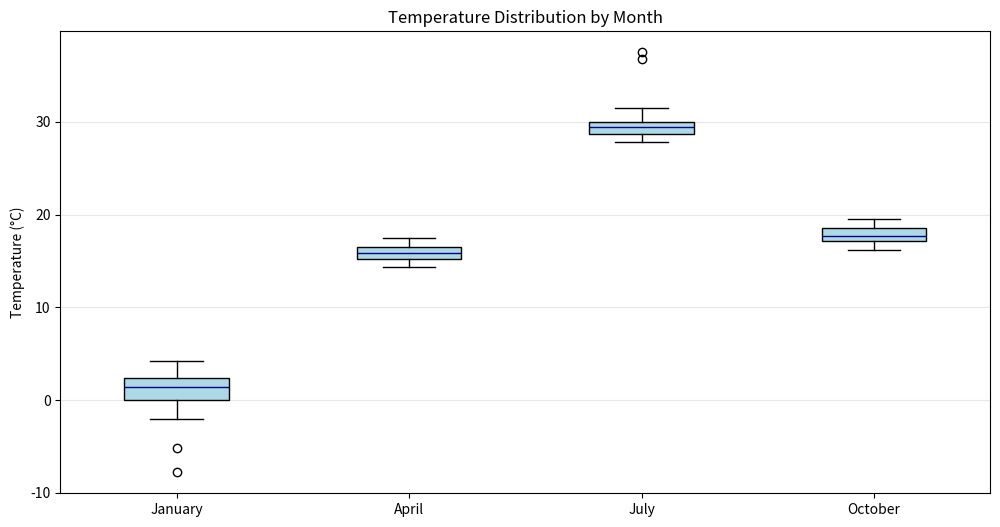
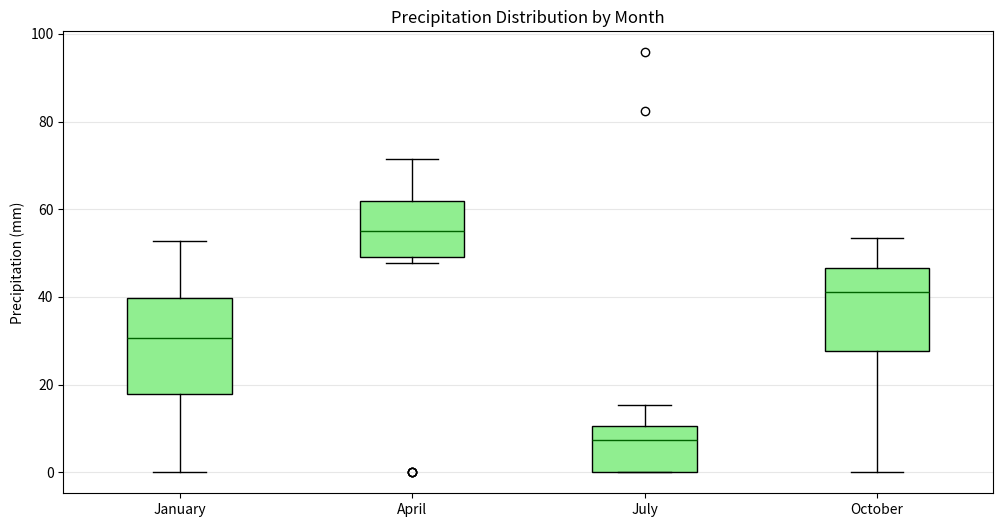
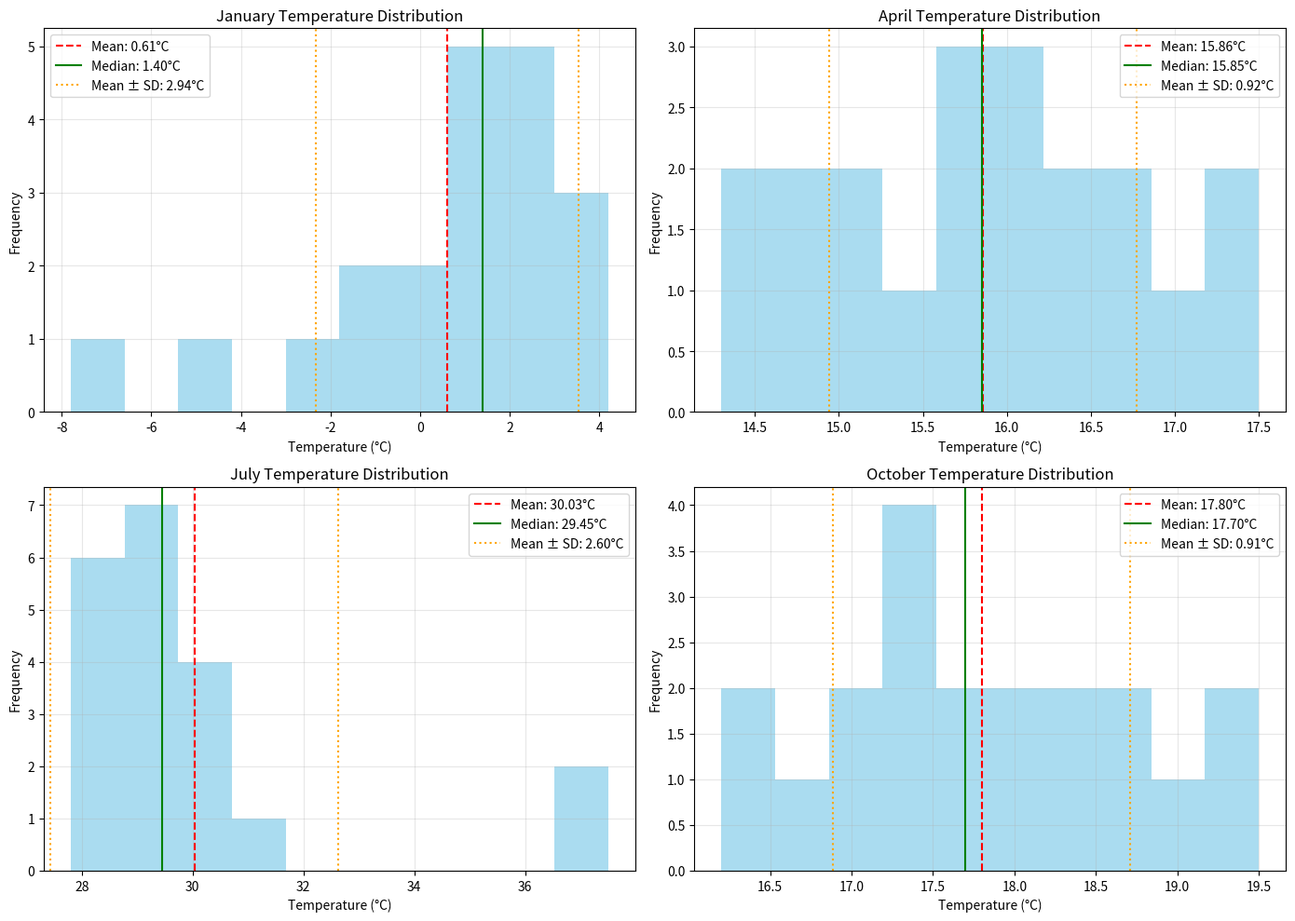
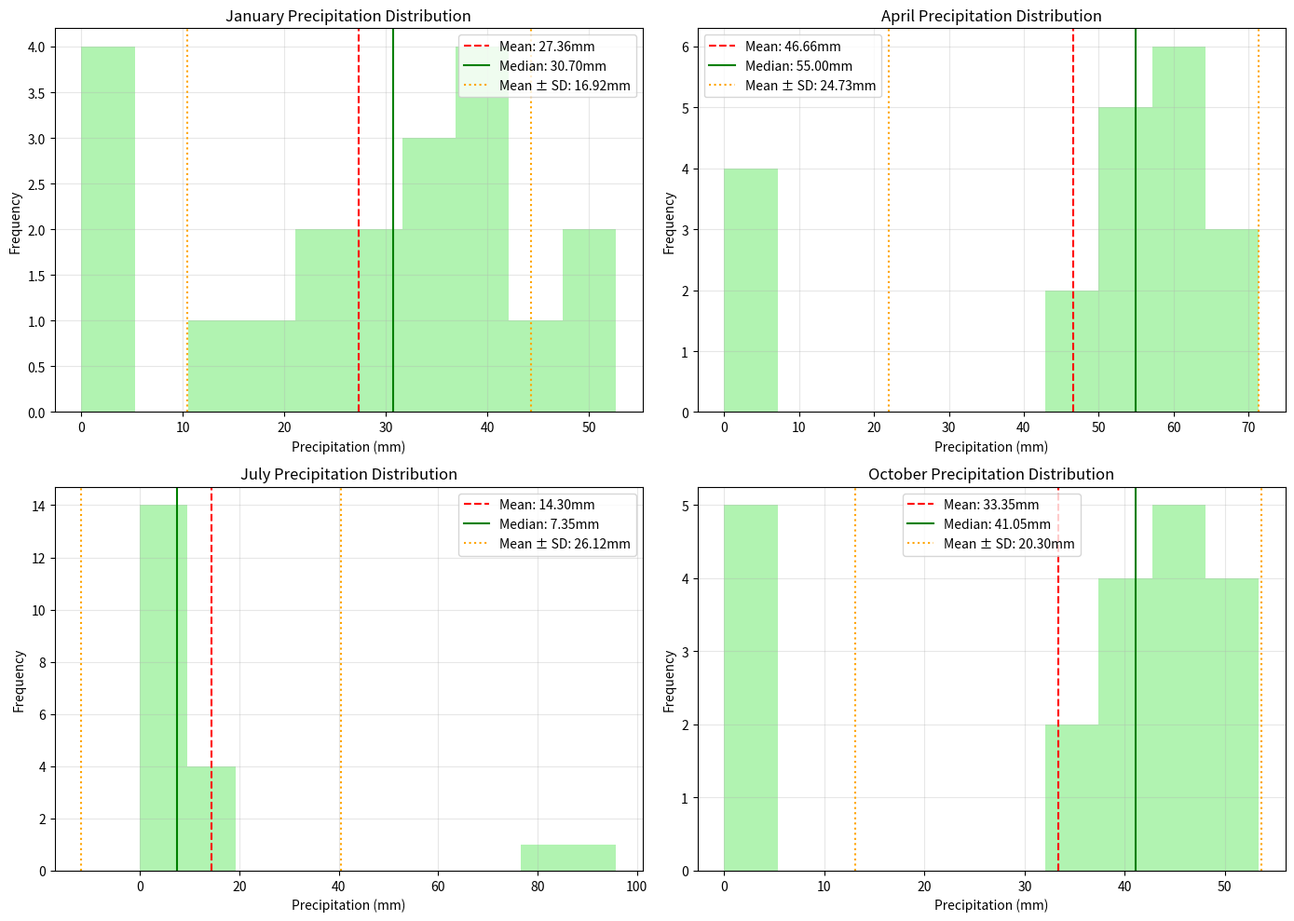

Here is the Python script that generated these plots, in order: (Note: this script raises an exception after producing the figures.)
# Dispersion Analysis - ANSWER KEY
# ===============================

import numpy as np
import pandas as pd
import matplotlib.pyplot as plt
from scipy import stats

# Sample monthly temperature data for a city (°C)
monthly_temps = {
    'January': [2.3, 1.5, 0.8, -5.2, 3.1, -7.8, 2.9, 1.7, 0.5, -2.1, 
                1.3, 2.5, 1.1, -0.9, 3.4, 2.2, 1.8, 0.3, -1.5, 4.2],
    'April': [15.2, 16.8, 14.5, 15.9, 17.2, 16.3, 15.7, 14.9, 16.1, 17.5, 
              15.3, 16.5, 14.7, 15.8, 16.9, 15.1, 16.2, 15.6, 14.3, 16.7],
    'July': [28.5, 29.1, 27.8, 30.2, 29.4, 31.5, 28.9, 29.7, 28.2, 29.9, 
             36.8, 28.7, 29.5, 27.9, 30.3, 29.2, 28.1, 29.8, 37.5, 29.6],
    'October': [18.1, 17.5, 19.2, 17.8, 16.9, 18.7, 17.3, 18.9, 16.5, 17.1, 
                18.5, 16.8, 17.6, 19.5, 18.3, 17.4, 16.2, 17.9, 18.6, 17.2]
}

# Sample precipitation data for the same months (mm)
monthly_precip = {
    'January': [35.2, 42.1, 0.0, 28.5, 15.3, 52.7, 0.0, 31.8, 45.2, 22.6, 
                39.4, 0.0, 18.7, 25.3, 48.9, 37.1, 0.0, 29.6, 33.5, 41.2],
    'April': [62.5, 58.2, 71.4, 0.0, 53.7, 47.8, 59.6, 0.0, 66.3, 49.5, 
              55.8, 61.7, 52.9, 0.0, 57.3, 63.4, 50.1, 68.9, 54.2, 0.0],
    'July': [10.2, 0.0, 5.7, 15.3, 0.0, 8.9, 12.5, 0.0, 7.6, 4.8, 
             82.5, 0.0, 6.3, 11.7, 0.0, 9.4, 7.1, 0.0, 95.8, 8.2],
    'October': [43.7, 39.5, 0.0, 46.2, 50.8, 0.0, 37.1, 44.6, 52.3, 0.0, 
                41.9, 47.5, 36.8, 0.0, 48.9, 53.4, 0.0, 40.2, 45.7, 38.3]
}

# Create DataFrames for each dataset
temp_df = pd.DataFrame(monthly_temps)
precipitation_df = pd.DataFrame(monthly_precip)

print("Temperature data (first 5 rows):")
print(temp_df.head())

print("\nPrecipitation data (first 5 rows):")
print(precipitation_df.head())

# Calculate basic dispersion measures for each month's temperature
temp_range = {}
temp_variance = {}
temp_std = {}
temp_iqr = {}

for month in monthly_temps.keys():
    temp_range[month] = max(monthly_temps[month]) - min(monthly_temps[month])
    temp_variance[month] = np.var(monthly_temps[month], ddof=1)
    temp_std[month] = np.std(monthly_temps[month], ddof=1)
    q1 = np.percentile(monthly_temps[month], 25)
    q3 = np.percentile(monthly_temps[month], 75)
    temp_iqr[month] = q3 - q1

# Create a summary table of all dispersion measures for temperature
temp_dispersion = pd.DataFrame({
    'Range': temp_range,
    'Variance': temp_variance,
    'Standard Deviation': temp_std,
    'IQR': temp_iqr
})

# Format to 2 decimal places
temp_dispersion = temp_dispersion.round(2)
print("\nTemperature Dispersion Measures:")
print(temp_dispersion)

# Calculate the coefficient of variation (CV) for temperature
# CV = (standard deviation / mean) * 100
temp_cv = {}
for month in monthly_temps.keys():
    mean = np.mean(monthly_temps[month])
    temp_cv[month] = (temp_std[month] / mean) * 100

temp_dispersion['CV (%)'] = pd.Series(temp_cv).round(2)
print("\nTemperature Dispersion with Coefficient of Variation:")
print(temp_dispersion)

# Calculate the same dispersion measures for precipitation data
precip_range = {}
precip_variance = {}
precip_std = {}
precip_iqr = {}
precip_cv = {}

for month in monthly_precip.keys():
    precip_range[month] = max(monthly_precip[month]) - min(monthly_precip[month])
    precip_variance[month] = np.var(monthly_precip[month], ddof=1)
    precip_std[month] = np.std(monthly_precip[month], ddof=1)
    q1 = np.percentile(monthly_precip[month], 25)
    q3 = np.percentile(monthly_precip[month], 75)
    precip_iqr[month] = q3 - q1
    
    # Calculate CV, handling the case of zero mean
    mean = np.mean(monthly_precip[month])
    if mean != 0:
        precip_cv[month] = (precip_std[month] / mean) * 100
    else:
        precip_cv[month] = float('inf')  # Infinite CV if mean is zero

# Create a summary table for precipitation
precip_dispersion = pd.DataFrame({
    'Range': precip_range,
    'Variance': precip_variance,
    'Standard Deviation': precip_std,
    'IQR': precip_iqr,
    'CV (%)': precip_cv
})

# Format to 2 decimal places
precip_dispersion = precip_dispersion.round(2)
print("\nPrecipitation Dispersion Measures:")
print(precip_dispersion)

# Visualize the dispersion of temperature data with box plots
plt.figure(figsize=(12, 6))
plt.boxplot([monthly_temps[month] for month in monthly_temps.keys()], 
           labels=monthly_temps.keys(), patch_artist=True,
           boxprops=dict(facecolor='lightblue'),
           medianprops=dict(color='navy'))

plt.title('Temperature Distribution by Month')
plt.ylabel('Temperature (°C)')
plt.grid(axis='y', alpha=0.3)
plt.savefig('temperature_boxplot.png')
plt.close()
print("\nTemperature boxplot saved as 'temperature_boxplot.png'")

# Visualize the dispersion of precipitation data with box plots
plt.figure(figsize=(12, 6))
plt.boxplot([monthly_precip[month] for month in monthly_precip.keys()], 
           labels=monthly_precip.keys(), patch_artist=True,
           boxprops=dict(facecolor='lightgreen'),
           medianprops=dict(color='darkgreen'))

plt.title('Precipitation Distribution by Month')
plt.ylabel('Precipitation (mm)')
plt.grid(axis='y', alpha=0.3)
plt.savefig('precipitation_boxplot.png')
plt.close()
print("\nPrecipitation boxplot saved as 'precipitation_boxplot.png'")

# Create histograms for temperature data
fig, axes = plt.subplots(2, 2, figsize=(14, 10))
axes = axes.flatten()

for i, month in enumerate(monthly_temps.keys()):
    axes[i].hist(monthly_temps[month], bins=10, alpha=0.7, color='skyblue')
    axes[i].axvline(np.mean(monthly_temps[month]), color='red', linestyle='--', 
                   label=f'Mean: {np.mean(monthly_temps[month]):.2f}°C')
    axes[i].axvline(np.median(monthly_temps[month]), color='green', linestyle='-', 
                   label=f'Median: {np.median(monthly_temps[month]):.2f}°C')
    
    # Add standard deviation markers
    mean = np.mean(monthly_temps[month])
    std = np.std(monthly_temps[month], ddof=1)
    axes[i].axvline(mean + std, color='orange', linestyle=':', 
                   label=f'Mean ± SD: {std:.2f}°C')
    axes[i].axvline(mean - std, color='orange', linestyle=':')
    
    axes[i].set_title(f'{month} Temperature Distribution')
    axes[i].set_xlabel('Temperature (°C)')
    axes[i].set_ylabel('Frequency')
    axes[i].legend()
    axes[i].grid(alpha=0.3)

plt.tight_layout()
plt.savefig('temperature_histograms.png')
plt.close()
print("\nTemperature histograms saved as 'temperature_histograms.png'")

# Create histograms for precipitation data
fig, axes = plt.subplots(2, 2, figsize=(14, 10))
axes = axes.flatten()

for i, month in enumerate(monthly_precip.keys()):
    axes[i].hist(monthly_precip[month], bins=10, alpha=0.7, color='lightgreen')
    axes[i].axvline(np.mean(monthly_precip[month]), color='red', linestyle='--', 
                   label=f'Mean: {np.mean(monthly_precip[month]):.2f}mm')
    axes[i].axvline(np.median(monthly_precip[month]), color='green', linestyle='-', 
                   label=f'Median: {np.median(monthly_precip[month]):.2f}mm')
    
    # Add standard deviation markers
    mean = np.mean(monthly_precip[month])
    std = np.std(monthly_precip[month], ddof=1)
    axes[i].axvline(mean + std, color='orange', linestyle=':', 
                   label=f'Mean ± SD: {std:.2f}mm')
    axes[i].axvline(mean - std, color='orange', linestyle=':')
    
    axes[i].set_title(f'{month} Precipitation Distribution')
    axes[i].set_xlabel('Precipitation (mm)')
    axes[i].set_ylabel('Frequency')
    axes[i].legend()
    axes[i].grid(alpha=0.3)

plt.tight_layout()
plt.savefig('precipitation_histograms.png')
plt.close()
print("\nPrecipitation histograms saved as 'precipitation_histograms.png'")

# Detect temperature outliers using the IQR method
temp_outliers_iqr = {}

for month in monthly_temps.keys():
    q1 = np.percentile(monthly_temps[month], 25)
    q3 = np.percentile(monthly_temps[month], 75)
    iqr = q3 - q1
    
    lower_bound = q1 - 1.5 * iqr
    upper_bound = q3 + 1.5 * iqr
    
    outliers = [temp for temp in monthly_temps[month] 
                if temp < lower_bound or temp > upper_bound]
    
    temp_outliers_iqr[month] = outliers

print("\nTemperature Outliers (IQR Method):")
for month, outliers in temp_outliers_iqr.items():
    if outliers:
        print(f"{month}: {outliers}")
    else:
        print(f"{month}: No outliers detected")

# Detect temperature outliers using the Z-score method
temp_outliers_zscore = {}

for month in monthly_temps.keys():
    z_scores = stats.zscore(monthly_temps[month])
    outlier_indices = np.where(np.abs(z_scores) > 3)[0]
    outliers = [monthly_temps[month][i] for i in outlier_indices]
    
    temp_outliers_zscore[month] = outliers

print("\nTemperature Outliers (Z-Score Method):")
for month, outliers in temp_outliers_zscore.items():
    if outliers:
        print(f"{month}: {outliers}")
    else:
        print(f"{month}: No outliers detected")

# Compare the outliers detected by each method
print("\nComparison of Outlier Detection Methods:")
for month in monthly_temps.keys():
    iqr_set = set(temp_outliers_iqr[month])
    z_set = set(temp_outliers_zscore[month])
    
    common = iqr_set.intersection(z_set)
    only_iqr = iqr_set - z_set
    only_z = z_set - iqr_set
    
    print(f"\n{month}:")
    print(f"  Detected by both methods: {common}")
    print(f"  Detected only by IQR method: {only_iqr}")
    print(f"  Detected only by Z-score method: {only_z}")

# Detect precipitation outliers (using both methods)
precip_outliers_iqr = {}
precip_outliers_zscore = {}

for month in monthly_precip.keys():
    # IQR method
    q1 = np.percentile(monthly_precip[month], 25)
    q3 = np.percentile(monthly_precip[month], 75)
    iqr = q3 - q1
    
    lower_bound = q1 - 1.5 * iqr
    upper_bound = q3 + 1.5 * iqr
    
    outliers = [precip for precip in monthly_precip[month] 
                if precip < lower_bound or precip > upper_bound]
    
    precip_outliers_iqr[month] = outliers
    
    # Z-score method
    z_scores = stats.zscore(monthly_precip[month])
    outlier_indices = np.where(np.abs(z_scores) > 3)[0]
    outliers = [monthly_precip[month][i] for i in outlier_indices]
    
    precip_outliers_zscore[month] = outliers

print("\nPrecipitation Outliers (IQR Method):")
for month, outliers in precip_outliers_iqr.items():
    if outliers:
        print(f"{month}: {outliers}")
    else:
        print(f"{month}: No outliers detected")

print("\nPrecipitation Outliers (Z-Score Method):")
for month, outliers in precip_outliers_zscore.items():
    if outliers:
        print(f"{month}: {outliers}")
    else:
        print(f"{month}: No outliers detected")

# Comprehensive Interpretation
print("\n--- COMPREHENSIVE ANALYSIS ---")
print("Based on our analysis of the dispersion measures:")

# 1. Temperature variability
max_temp_var_month = temp_dispersion['Standard Deviation'].idxmax()
max_temp_cv_month = temp_dispersion['CV (%)'].idxmax()

print(f"\n1. Temperature Variability:")
print(f"   - {max_temp_var_month} has the highest standard deviation ({temp_dispersion.loc['Standard Deviation', max_temp_var_month]}°C)")
print(f"   - {max_temp_cv_month} has the highest coefficient of variation ({temp_dispersion.loc['CV (%)', max_temp_cv_month]}%)")
print(f"   - This indicates that {max_temp_var_month} has the largest absolute temperature variability,")
print(f"     while {max_temp_cv_month} has the highest variability relative to its mean temperature.")

# 2. Precipitation variability
max_precip_var_month = precip_dispersion['Standard Deviation'].idxmax()
max_precip_cv_month = precip_dispersion['CV (%)'].idxmax()

print(f"\n2. Precipitation Variability:")
print(f"   - {max_precip_var_month} has the highest standard deviation ({precip_dispersion.loc['Standard Deviation', max_precip_var_month]}mm)")
print(f"   - {max_precip_cv_month} has the highest coefficient of variation ({precip_dispersion.loc['CV (%)', max_precip_cv_month]}%)")
print(f"   - This indicates that {max_precip_var_month} has the largest absolute precipitation variability,")
print(f"     while {max_precip_cv_month} has the highest variability relative to its mean precipitation.")

# 3. Outlier Detection Methods
print("\n3. Outlier Detection Methods Comparison:")
print(f"   - The IQR method detected more temperature outliers in {', '.join([m for m in monthly_temps.keys() if len(temp_outliers_iqr[m]) > len(temp_outliers_zscore[m])])}")
print(f"   - The Z-score method detected more temperature outliers in {', '.join([m for m in monthly_temps.keys() if len(temp_outliers_zscore[m]) > len(temp_outliers_iqr[m])])}")
print(f"   - For precipitation, the IQR method is generally more robust as it doesn't assume a normal distribution,")
print(f"     which is important since precipitation data is often right-skewed with many zero or low values.")

# 4. Seasonal Patterns
print("\n4. Seasonal Weather Patterns:")
print(f"   - Winter (January) shows high temperature variability relative to its mean ({temp_dispersion.loc['CV (%)', 'January']}%), ")
print(f"     suggesting more inconsistent temperatures.")
print(f"   - Summer (July) shows the most extreme precipitation outliers, indicating occasional heavy storms")
print(f"     despite generally lower precipitation.")
print(f"   - Spring and fall (April and October) tend to have more consistent temperature patterns but")
print(f"     variable precipitation.")

# 5. Practical Implications
print("\n5. Practical Implications:")
print(f"   - For weather forecasting, {max_temp_var_month} temperatures would be the most difficult to predict accurately")
print(f"     due to their high variability.")
print(f"   - Flood risk is likely highest in {max_precip_var_month} despite not having the highest average precipitation,")
print(f"     due to the potential for extreme events (outliers).")
print(f"   - For public communication, ranges and IQR might be more intuitive than standard deviation")
print(f"     to explain the typical spread of daily temperatures.")
